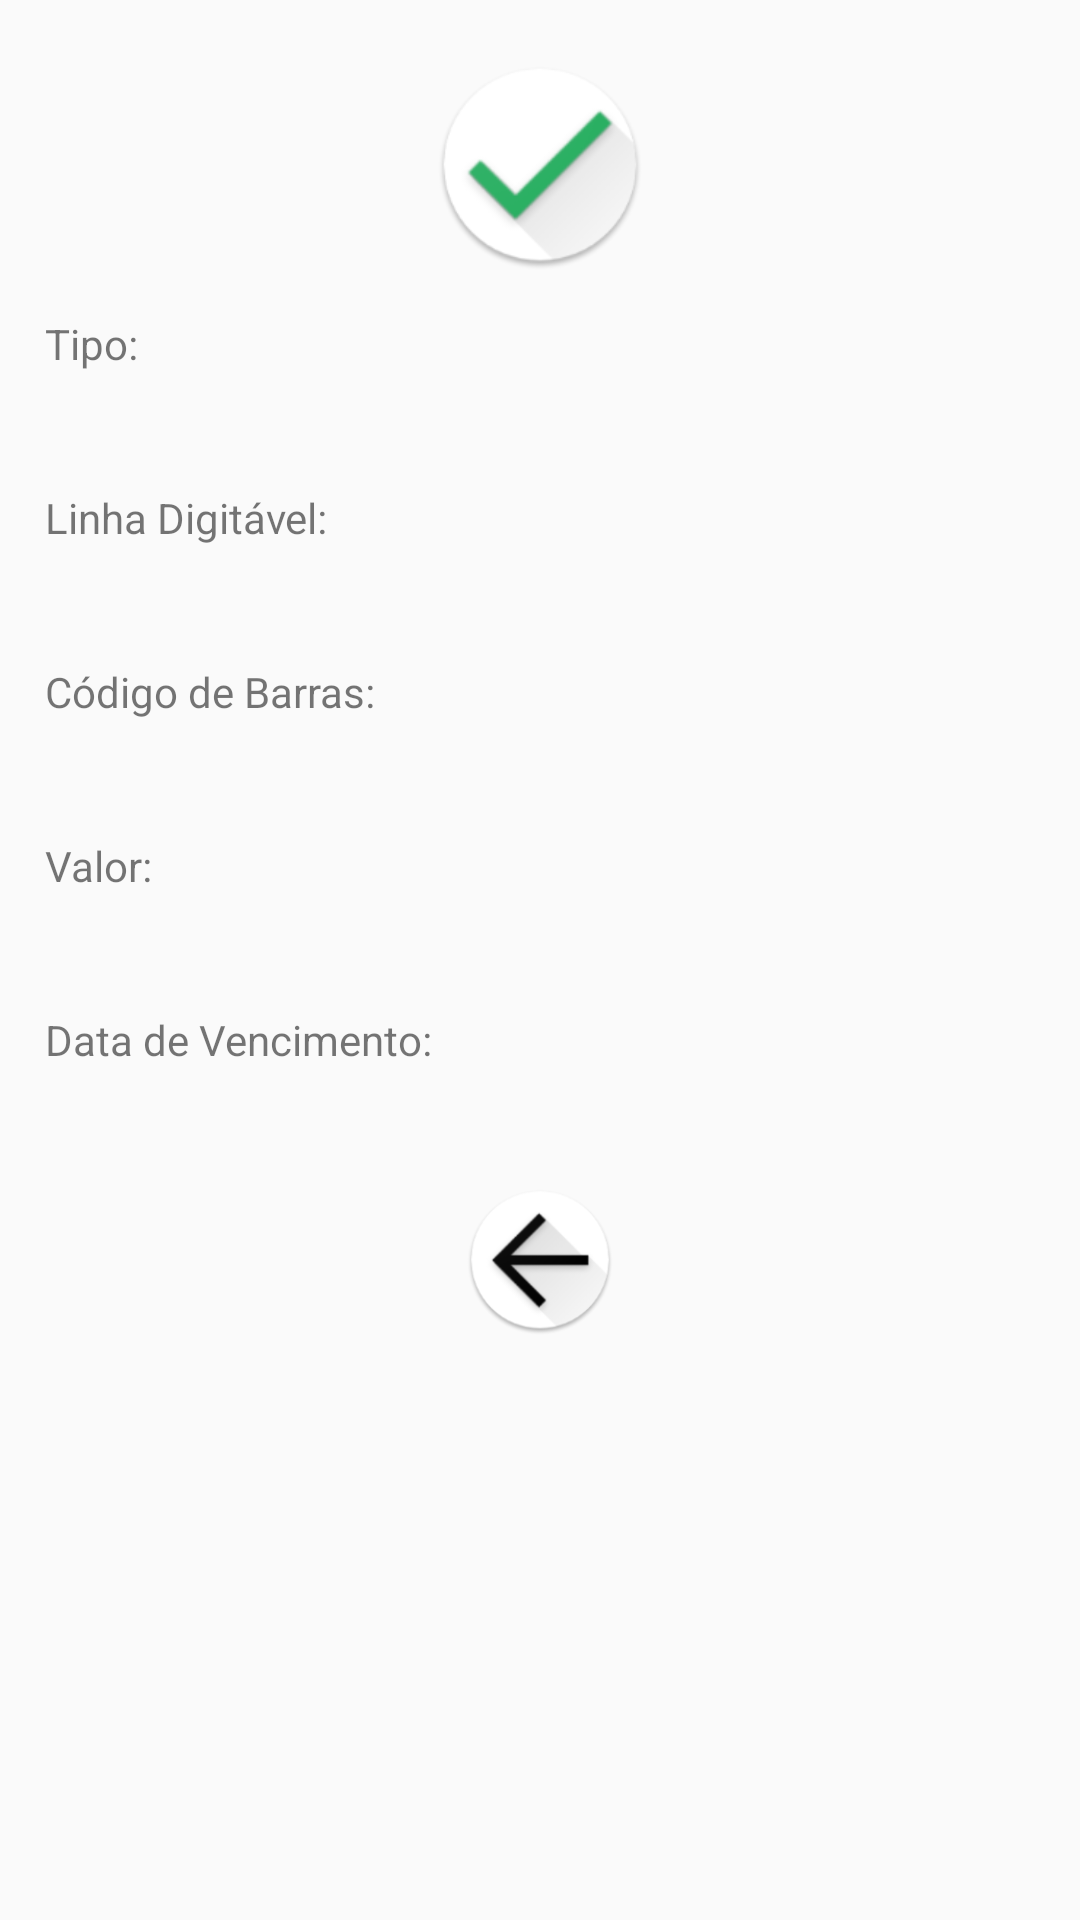

Layout XML and referenced resources for this Android screen:
<!-- AndroidManifest.xml: application theme AppTheme -->
<!-- res/layout/activity_boleto_validado.xml -->
<?xml version="1.0" encoding="utf-8"?>
<ScrollView xmlns:android="http://schemas.android.com/apk/res/android"
    xmlns:tools="http://schemas.android.com/tools" xmlns:app="http://schemas.android.com/apk/res-auto"
    android:layout_height="match_parent"
    android:layout_width="match_parent"
    android:fillViewport="true">
        <android.support.constraint.ConstraintLayout
            android:layout_width="match_parent"
            android:layout_height="wrap_content"
            tools:context=".BoletoValidadoActivity">

            <android.support.v7.widget.AppCompatImageView
                android:layout_width="70dp"
                android:layout_height="70dp"
                android:id="@+id/img_boletovalido"
                android:src="@mipmap/ic_valido"
                app:layout_constraintTop_toTopOf="parent"
                android:layout_marginTop="20dp"
                app:layout_constraintRight_toRightOf="parent"
                app:layout_constraintLeft_toLeftOf="parent" />

            <LinearLayout
                android:layout_width="match_parent"
                android:layout_height="wrap_content"
                app:layout_constraintLeft_toRightOf="parent"
                app:layout_constraintRight_toLeftOf="parent"
                style="@style/LayoutDetalhesBoleto"
                android:id="@+id/layout_tipoboleto"
                app:layout_constraintTop_toBottomOf="@+id/img_boletovalido">

                <android.support.v7.widget.AppCompatTextView
                    android:layout_width="wrap_content"
                    android:layout_height="wrap_content"
                    style="@style/DetalheBoleto"
                    android:text="@string/lbl_tipoboleto"
                    android:id="@+id/lbl_tipoboleto" />

                <android.support.v7.widget.AppCompatTextView
                    android:layout_width="match_parent"
                    android:layout_height="wrap_content"
                    app:layout_constraintLeft_toRightOf="@+id/lbl_tipoboleto"
                    android:id="@+id/txt_tipoboleto"
                    style="@style/DetalheBoleto" />

            </LinearLayout>

            <LinearLayout
                android:layout_width="match_parent"
                android:layout_height="wrap_content"
                app:layout_constraintLeft_toRightOf="parent"
                app:layout_constraintRight_toLeftOf="parent"
                style="@style/LayoutDetalhesBoleto"
                android:id="@+id/layout_linhadigitavel"
                app:layout_constraintTop_toBottomOf="@+id/layout_tipoboleto">

                <android.support.v7.widget.AppCompatTextView
                    android:layout_width="wrap_content"
                    android:layout_height="wrap_content"
                    style="@style/DetalheBoleto"
                    android:text="@string/lbl_linhadigitavel"
                    android:id="@+id/lbl_linhadigitavel" />

                <android.support.v7.widget.AppCompatTextView
                    android:layout_width="match_parent"
                    android:layout_height="wrap_content"
                    android:id="@+id/txt_linhadigitavel"
                    style="@style/DetalheBoleto"/>


            </LinearLayout>

            <LinearLayout
                android:layout_width="match_parent"
                android:layout_height="wrap_content"
                app:layout_constraintLeft_toRightOf="parent"
                app:layout_constraintRight_toLeftOf="parent"
                style="@style/LayoutDetalhesBoleto"
                android:id="@+id/layout_codigobarras"
                app:layout_constraintTop_toBottomOf="@+id/layout_linhadigitavel">

                <android.support.v7.widget.AppCompatTextView
                    android:layout_width="wrap_content"
                    android:layout_height="wrap_content"
                    style="@style/DetalheBoleto"
                    android:text="@string/lbl_codigobarras"
                    android:id="@+id/lbl_codigobarras" />

                <android.support.v7.widget.AppCompatTextView
                    android:layout_width="match_parent"
                    android:layout_height="wrap_content"
                    android:id="@+id/txt_codigobarras"
                    style="@style/DetalheBoleto" />

            </LinearLayout>

            <LinearLayout
                android:layout_width="match_parent"
                android:layout_height="wrap_content"
                app:layout_constraintLeft_toRightOf="parent"
                app:layout_constraintRight_toLeftOf="parent"
                style="@style/LayoutDetalhesBoleto"
                android:id="@+id/layout_valor"
                app:layout_constraintTop_toBottomOf="@+id/layout_codigobarras">

                <android.support.v7.widget.AppCompatTextView
                    android:layout_width="wrap_content"
                    android:layout_height="wrap_content"
                    style="@style/DetalheBoleto"
                    android:text="@string/lbl_valor"
                    android:id="@+id/lbl_valor" />

                <android.support.v7.widget.AppCompatTextView
                    android:layout_width="match_parent"
                    android:layout_height="wrap_content"
                    android:id="@+id/txt_valor"
                    style="@style/DetalheBoleto" />

            </LinearLayout>

            <LinearLayout
                android:layout_width="match_parent"
                android:layout_height="wrap_content"
                app:layout_constraintLeft_toRightOf="parent"
                app:layout_constraintRight_toLeftOf="parent"
                style="@style/LayoutDetalhesBoleto"
                android:id="@+id/layout_datavecimento"
                app:layout_constraintTop_toBottomOf="@+id/layout_valor">

                <android.support.v7.widget.AppCompatTextView
                    android:layout_width="wrap_content"
                    android:layout_height="wrap_content"
                    style="@style/DetalheBoleto"
                    android:text="@string/lbl_datavencimento"
                    android:id="@+id/lbl_datavencimento" />

                <android.support.v7.widget.AppCompatTextView
                    android:layout_width="match_parent"
                    android:layout_height="wrap_content"
                    app:layout_constraintLeft_toRightOf="@+id/lbl_tipoboleto"
                    android:id="@+id/txt_datavencimento"
                    style="@style/DetalheBoleto" />

            </LinearLayout>

            <android.support.v7.widget.AppCompatImageView
                android:layout_width="50dp"
                android:layout_height="50dp"
                android:id="@+id/btn_voltar"
                android:src="@mipmap/ic_left"
                app:layout_constraintTop_toBottomOf="@id/layout_datavecimento"
                android:layout_marginTop="15dp"
                android:layout_marginBottom="15dp"
                app:layout_constraintRight_toRightOf="parent"
                app:layout_constraintLeft_toLeftOf="parent"
                android:onClick="voltar" />


        </android.support.constraint.ConstraintLayout>
</ScrollView>
<!-- resources referenced by this layout -->
<resources>
  <!-- mipmap ic_left: png bitmap (mipmap-hdpi, 4724 bytes) -->
  <!-- mipmap ic_valido: png bitmap (mipmap-hdpi, 4917 bytes) -->
  <string name="lbl_codigobarras">Código de Barras:</string>
  <string name="lbl_datavencimento">Data de Vencimento:</string>
  <string name="lbl_linhadigitavel">Linha Digitável:</string>
  <string name="lbl_tipoboleto">Tipo:</string>
  <string name="lbl_valor">Valor:</string>
  <style name="DetalheBoleto">
          <item name="android:layout_marginStart">5dp</item>
          <item name="android:layout_marginTop">5dp</item>
          <item name="android:textIsSelectable">true</item>
      </style>
  <style name="LayoutDetalhesBoleto">
          <item name="android:layout_marginStart">10dp</item>
          <item name="android:layout_marginTop">10dp</item>
          <item name="android:layout_marginEnd">10dp</item>
          <item name="android:orientation">vertical</item>
      </style>
  <style name="AppTheme" parent="Theme.AppCompat.Light.DarkActionBar">
          
          <item name="colorPrimary">@color/colorPrimary</item>
          <item name="colorPrimaryDark">@color/colorPrimaryDark</item>
          <item name="colorAccent">@color/colorAccent</item>
      </style>
  <!-- not gathered from this repository: default colours our renderer supplied (Android Studio template values) -->
  <color name="colorPrimary">#FF6200EE</color>
  <color name="colorPrimaryDark">#FF3700B3</color>
  <color name="colorAccent">#FF03DAC5</color>
</resources>
